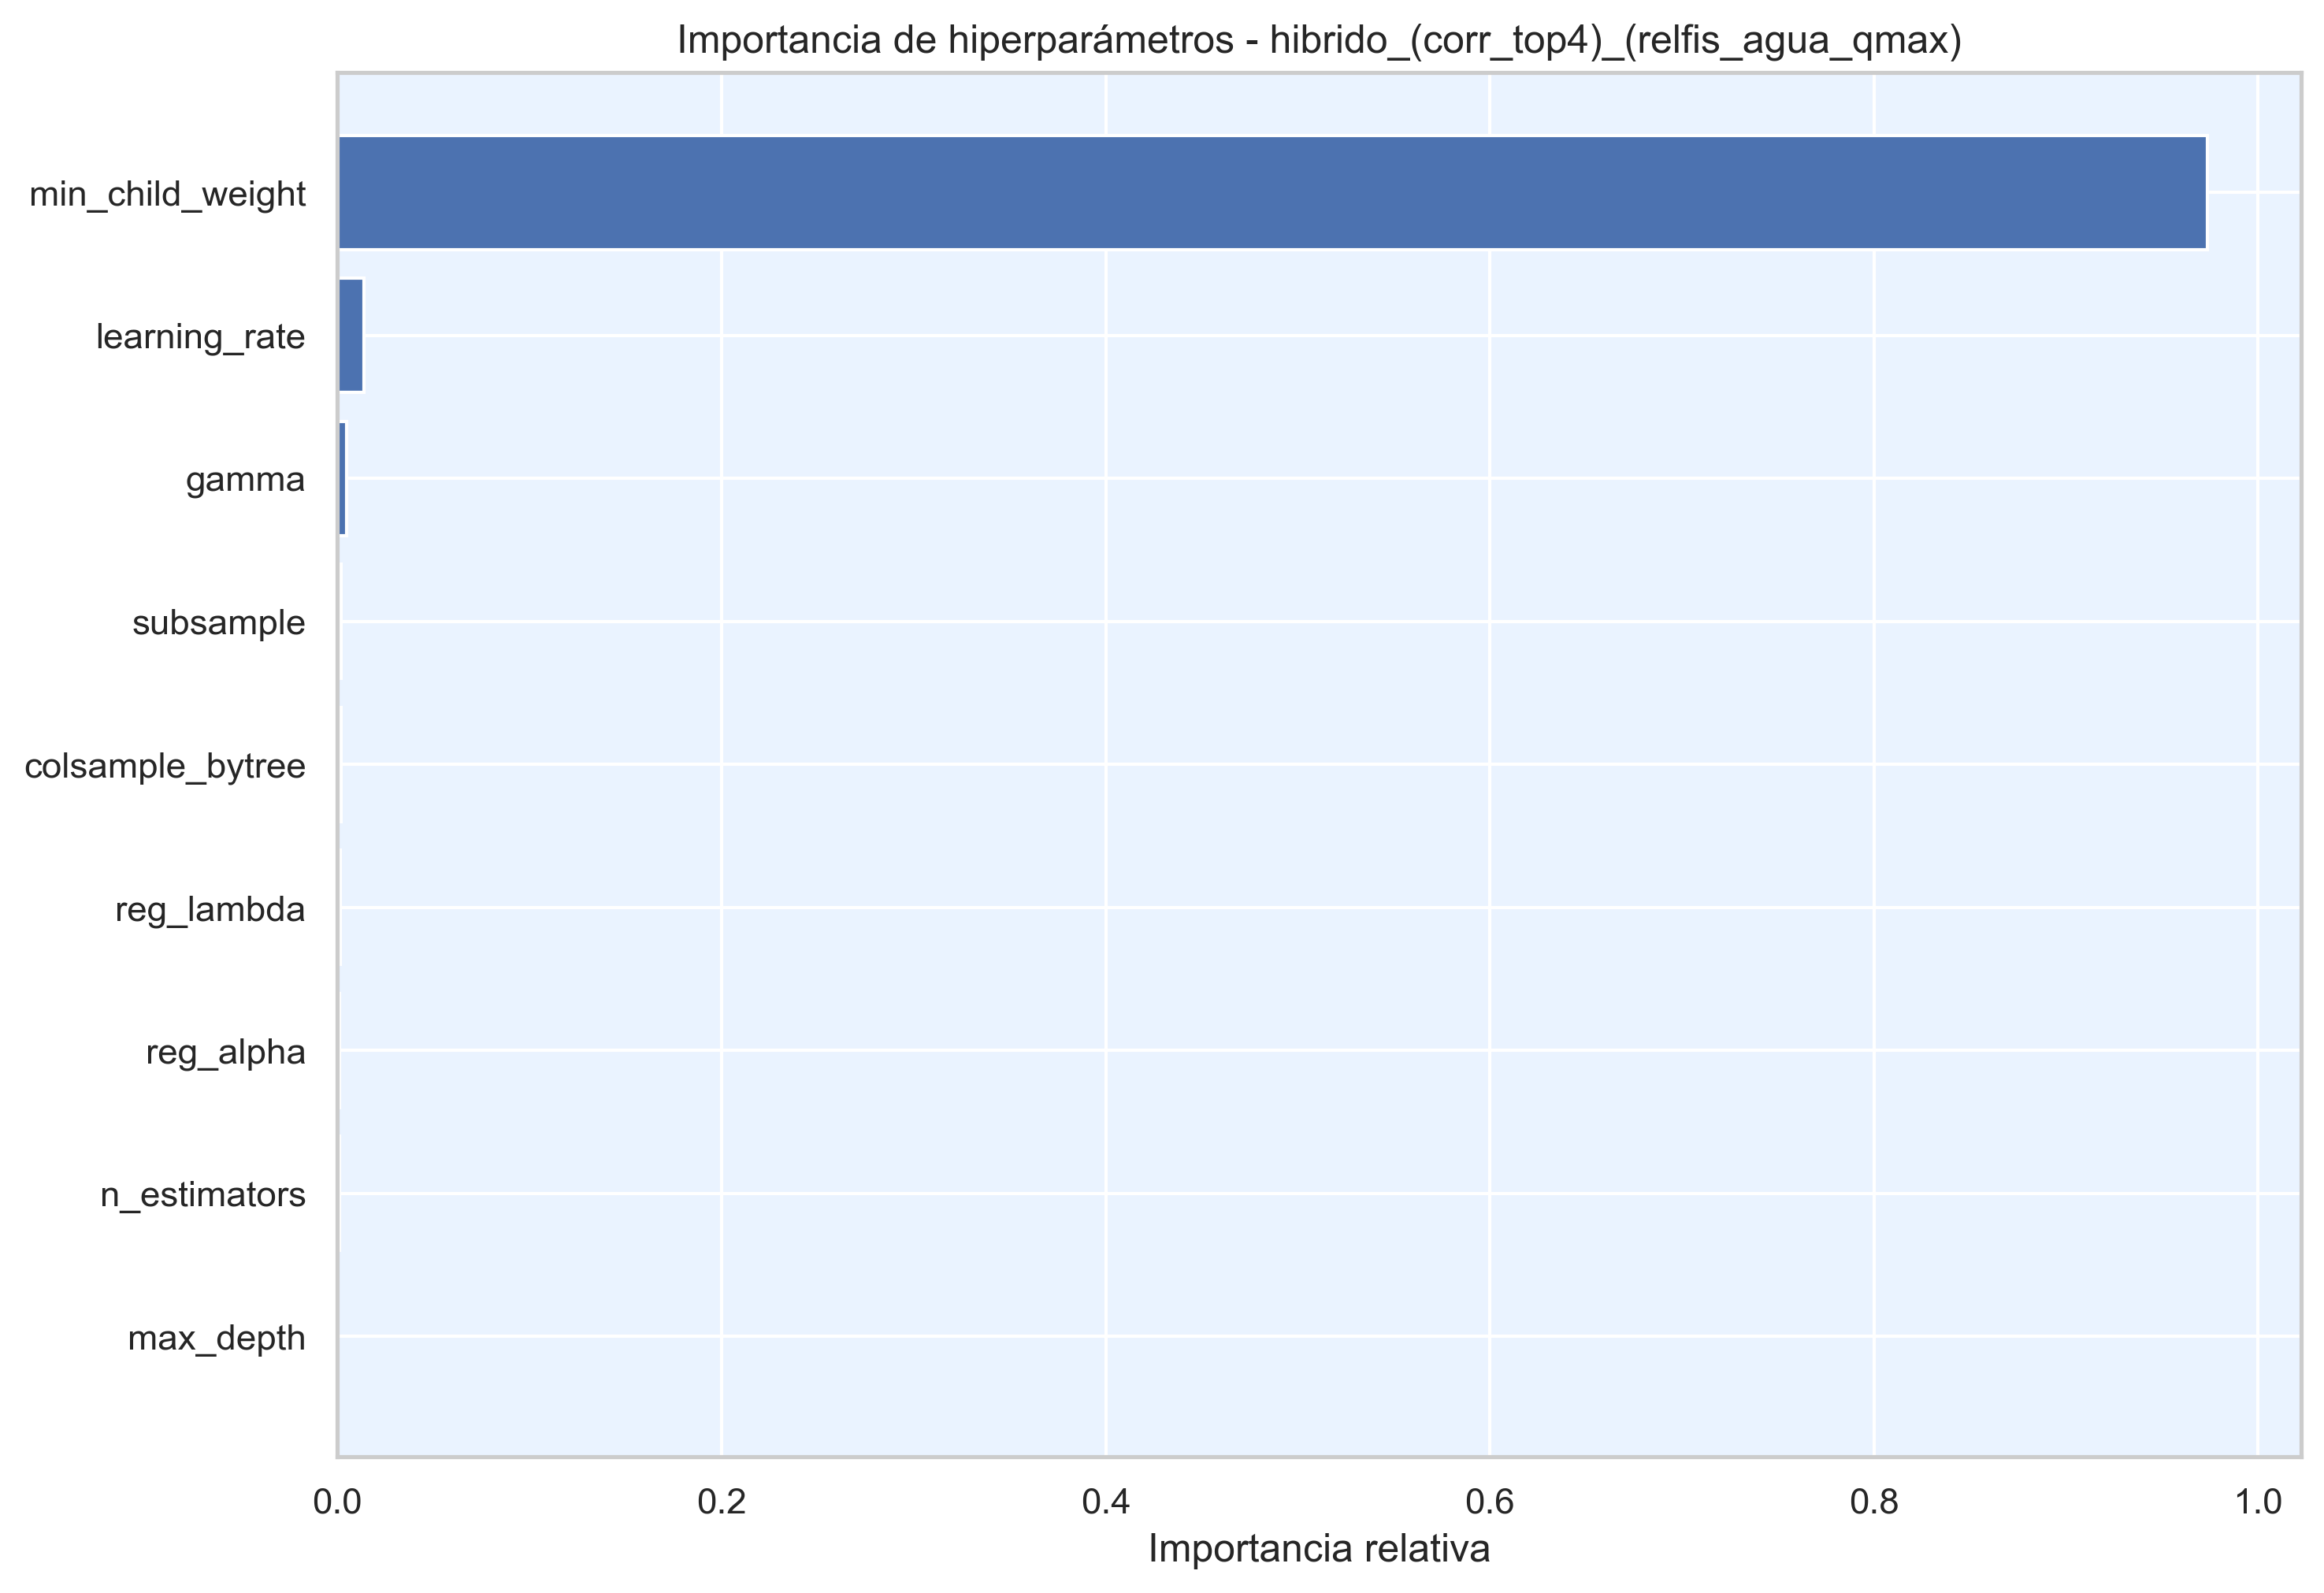

The data file committed next to this chart (first rows):
hiperparametro, importancia
min_child_weight, 0.9737
learning_rate, 0.01369
gamma, 0.004591
subsample, 0.001995
colsample_bytree, 0.001785
reg_lambda, 0.001546
reg_alpha, 0.001255
n_estimators, 0.001075
max_depth, 0.0003913
